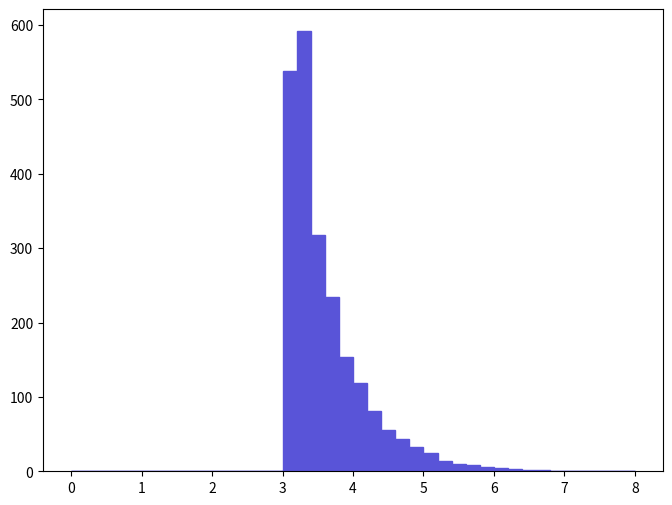

This chart was generated by the following Python code: (Note: this script raises an exception after producing the figure.)
def selection_8():

    # Library import
    import numpy
    import matplotlib
    import matplotlib.pyplot   as plt
    import matplotlib.gridspec as gridspec

    # Library version
    matplotlib_version = matplotlib.__version__
    numpy_version      = numpy.__version__

    # Histo binning
    xBinning = numpy.linspace(0.0,8.0,41,endpoint=True)

    # Creating data sequence: middle of each bin
    xData = numpy.array([0.1,0.3,0.5,0.7,0.9,1.1,1.3,1.5,1.7,1.9,2.1,2.3,2.5,2.7,2.9,3.1,3.3,3.5,3.7,3.9,4.1,4.3,4.5,4.7,4.9,5.1,5.3,5.5,5.7,5.9,6.1,6.3,6.5,6.7,6.9,7.1,7.3,7.5,7.7,7.9])

    # Creating weights for histo: y9_DELTAR_0
    y9_DELTAR_0_weights = numpy.array([0.0,0.0,0.0,0.0,0.0,0.0,0.0,0.0,0.0,0.0,0.0,0.0,0.0,0.0,0.0,538.575572168,591.671379283,318.127042628,234.562631431,153.462720564,118.737515911,80.8759508372,55.3361774149,43.0143557638,32.0367342929,25.0917033622,13.8900518612,9.40939026084,7.8411590507,5.15276169046,4.4806616004,2.68839736024,1.34419818012,1.79226524016,0.89613242008,0.0,0.22403313002,0.67209929006,0.22403313002,0.22403313002])

    # Creating a new Canvas
    fig   = plt.figure(figsize=(8,6),dpi=80)
    frame = gridspec.GridSpec(1,1)
    pad   = fig.add_subplot(frame[0])

    # Creating a new Stack
    pad.hist(x=xData, bins=xBinning, weights=y9_DELTAR_0_weights,\
             label="$unweighted\_events$", histtype="stepfilled", rwidth=1.0,\
             color="#5954d8", edgecolor="#5954d8", linewidth=1, linestyle="solid",\
             bottom=None, cumulative=False, normed=False, align="mid", orientation="vertical")


    # Axis
    plt.rc('text',usetex=False)
    plt.xlabel(r"$\Delta R$ $[ z_{1}, a_{1} ]$ ",\
               fontsize=16,color="black")
    plt.ylabel(r"$\mathrm{Events}$ $(\mathcal{L}_{\mathrm{int}} = 10\ \mathrm{fb}^{-1})$ ",\
               fontsize=16,color="black")

    # Boundary of y-axis
    ymax=(y9_DELTAR_0_weights).max()*1.1
    #ymin=0 # linear scale
    ymin=min([x for x in (y9_DELTAR_0_weights) if x])/100. # log scale
    plt.gca().set_ylim(ymin,ymax)

    # Log/Linear scale for X-axis
    plt.gca().set_xscale("linear")
    #plt.gca().set_xscale("log",nonposx="clip")

    # Log/Linear scale for Y-axis
    #plt.gca().set_yscale("linear")
    plt.gca().set_yscale("log",nonposy="clip")

    # Saving the image
    plt.savefig('../../HTML/MadAnalysis5job_0/selection_8.png')
    plt.savefig('../../PDF/MadAnalysis5job_0/selection_8.png')
    plt.savefig('../../DVI/MadAnalysis5job_0/selection_8.eps')

# Running!
if __name__ == '__main__':
    selection_8()
